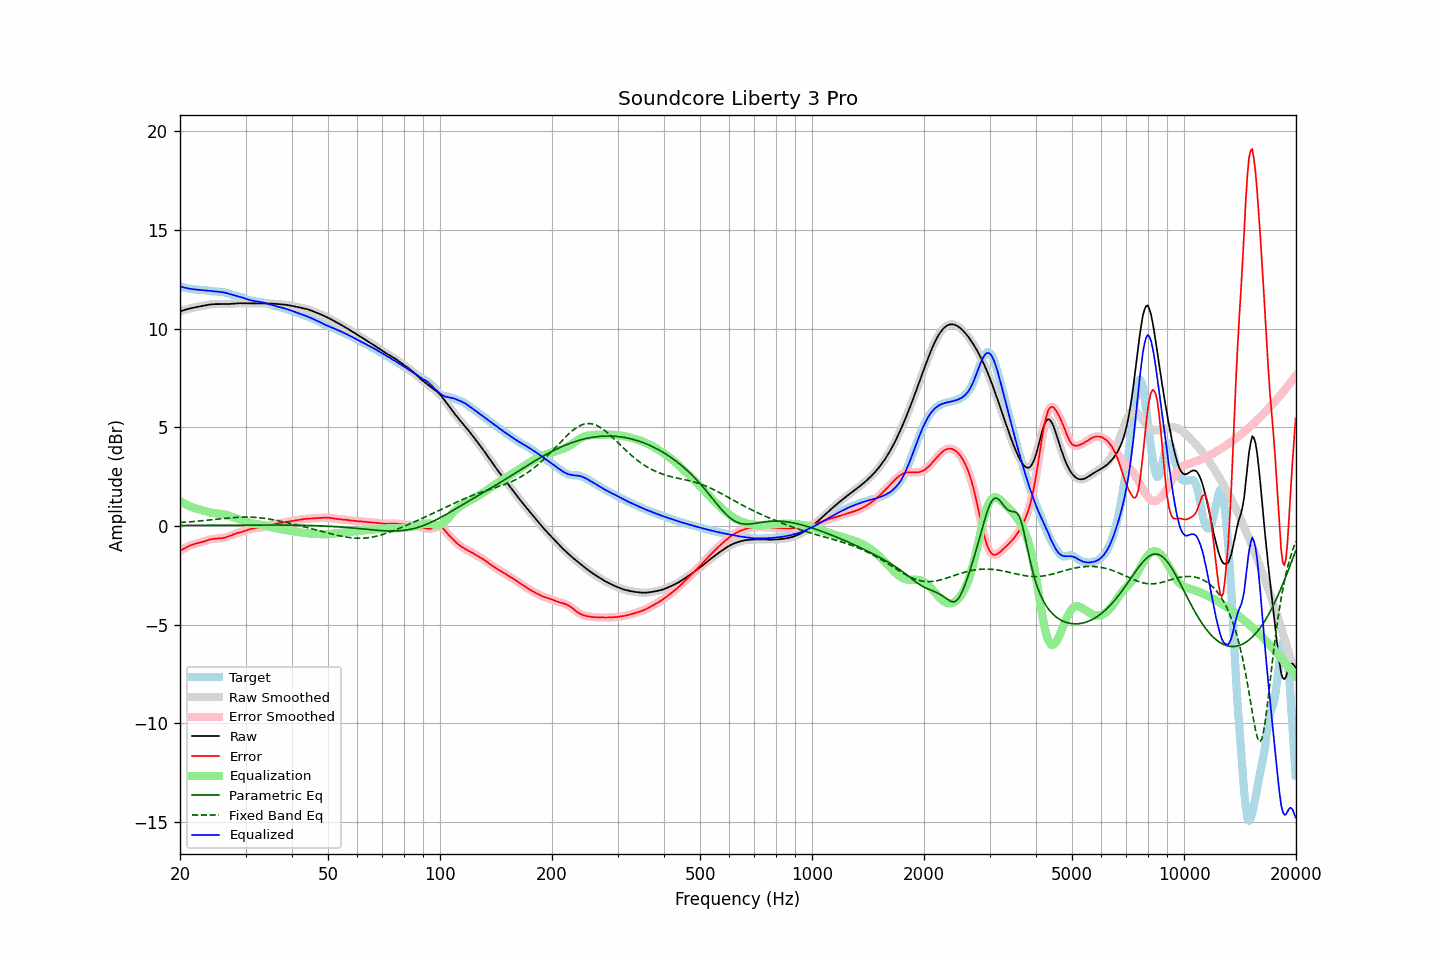

The file beside this chart, header and first rows:
frequency, raw, error, smoothed, error_smoothed, equalization, parametric_eq, fixed_band_eq, equalized_raw, equalized_smoothed, target
20.00, 10.87, -1.26, 10.87, -1.26, 1.26, 0.03, 0.18, 12.14, 12.14, 12.14
20.20, 10.90, -1.22, 10.90, -1.22, 1.21, 0.03, 0.18, 12.12, 12.12, 12.12
20.40, 10.93, -1.17, 10.93, -1.17, 1.17, 0.03, 0.19, 12.10, 12.10, 12.10
20.61, 10.96, -1.12, 10.96, -1.12, 1.12, 0.03, 0.19, 12.08, 12.08, 12.08
20.81, 10.98, -1.08, 10.98, -1.08, 1.08, 0.03, 0.20, 12.06, 12.06, 12.06
21.02, 11.00, -1.04, 11.00, -1.04, 1.04, 0.03, 0.21, 12.04, 12.04, 12.04
21.23, 11.02, -1.00, 11.02, -1.00, 1.00, 0.03, 0.21, 12.03, 12.03, 12.02
21.44, 11.04, -0.97, 11.04, -0.97, 0.97, 0.03, 0.22, 12.01, 12.01, 12.01
21.66, 11.06, -0.94, 11.06, -0.94, 0.94, 0.03, 0.23, 12.00, 12.00, 12.00
21.87, 11.08, -0.91, 11.08, -0.91, 0.91, 0.03, 0.23, 11.99, 11.99, 11.99
22.09, 11.09, -0.89, 11.09, -0.89, 0.89, 0.03, 0.24, 11.98, 11.98, 11.98
22.31, 11.11, -0.87, 11.11, -0.87, 0.87, 0.03, 0.25, 11.98, 11.98, 11.98
22.54, 11.12, -0.85, 11.12, -0.85, 0.84, 0.03, 0.25, 11.97, 11.97, 11.97
22.76, 11.14, -0.83, 11.14, -0.83, 0.82, 0.03, 0.26, 11.96, 11.96, 11.97
22.99, 11.16, -0.80, 11.16, -0.80, 0.80, 0.04, 0.27, 11.95, 11.95, 11.96
23.22, 11.17, -0.78, 11.17, -0.78, 0.77, 0.04, 0.28, 11.95, 11.95, 11.95
23.45, 11.19, -0.75, 11.19, -0.75, 0.75, 0.04, 0.29, 11.94, 11.94, 11.94
23.69, 11.20, -0.72, 11.20, -0.72, 0.72, 0.04, 0.29, 11.93, 11.93, 11.93
23.92, 11.22, -0.70, 11.22, -0.70, 0.70, 0.04, 0.30, 11.92, 11.92, 11.91
24.16, 11.23, -0.68, 11.23, -0.68, 0.68, 0.04, 0.31, 11.91, 11.91, 11.90
24.40, 11.24, -0.66, 11.24, -0.66, 0.67, 0.04, 0.32, 11.90, 11.90, 11.89
24.65, 11.24, -0.65, 11.24, -0.65, 0.65, 0.04, 0.33, 11.89, 11.89, 11.89
24.89, 11.24, -0.64, 11.24, -0.64, 0.64, 0.04, 0.34, 11.89, 11.89, 11.88
25.14, 11.25, -0.63, 11.25, -0.63, 0.64, 0.04, 0.35, 11.88, 11.88, 11.88
25.39, 11.24, -0.63, 11.24, -0.63, 0.63, 0.04, 0.36, 11.87, 11.87, 11.87
25.65, 11.24, -0.63, 11.24, -0.63, 0.62, 0.04, 0.36, 11.86, 11.87, 11.87
25.91, 11.24, -0.62, 11.24, -0.62, 0.61, 0.04, 0.37, 11.85, 11.85, 11.86
26.16, 11.24, -0.61, 11.24, -0.60, 0.60, 0.04, 0.38, 11.84, 11.84, 11.85
26.43, 11.24, -0.59, 11.24, -0.59, 0.58, 0.04, 0.39, 11.82, 11.82, 11.83
26.69, 11.25, -0.56, 11.25, -0.56, 0.56, 0.04, 0.40, 11.80, 11.80, 11.81
26.96, 11.25, -0.53, 11.25, -0.53, 0.53, 0.04, 0.41, 11.78, 11.78, 11.78
27.23, 11.26, -0.50, 11.26, -0.50, 0.50, 0.04, 0.41, 11.76, 11.76, 11.76
27.50, 11.26, -0.47, 11.26, -0.47, 0.47, 0.04, 0.42, 11.73, 11.73, 11.73
27.77, 11.27, -0.43, 11.27, -0.43, 0.44, 0.04, 0.43, 11.71, 11.71, 11.70
28.05, 11.28, -0.40, 11.28, -0.40, 0.41, 0.05, 0.43, 11.69, 11.69, 11.68
28.33, 11.28, -0.38, 11.28, -0.38, 0.38, 0.05, 0.44, 11.67, 11.67, 11.66
28.62, 11.29, -0.35, 11.29, -0.35, 0.36, 0.05, 0.44, 11.64, 11.64, 11.64
28.90, 11.29, -0.33, 11.29, -0.33, 0.33, 0.05, 0.45, 11.62, 11.62, 11.62
29.19, 11.29, -0.31, 11.29, -0.31, 0.31, 0.05, 0.45, 11.59, 11.59, 11.60
29.48, 11.29, -0.29, 11.29, -0.29, 0.28, 0.05, 0.45, 11.57, 11.57, 11.57
29.78, 11.29, -0.26, 11.29, -0.26, 0.25, 0.05, 0.45, 11.54, 11.54, 11.54
30.08, 11.28, -0.23, 11.28, -0.23, 0.23, 0.05, 0.45, 11.51, 11.51, 11.52
30.38, 11.28, -0.20, 11.28, -0.20, 0.20, 0.05, 0.45, 11.48, 11.48, 11.48
30.68, 11.28, -0.17, 11.28, -0.17, 0.18, 0.05, 0.45, 11.46, 11.46, 11.46
30.99, 11.28, -0.15, 11.28, -0.15, 0.15, 0.05, 0.45, 11.44, 11.44, 11.43
31.30, 11.29, -0.13, 11.29, -0.13, 0.13, 0.05, 0.45, 11.42, 11.42, 11.41
31.61, 11.29, -0.11, 11.29, -0.11, 0.12, 0.05, 0.44, 11.41, 11.40, 11.40
31.93, 11.29, -0.10, 11.29, -0.10, 0.11, 0.05, 0.44, 11.39, 11.39, 11.39
32.24, 11.28, -0.09, 11.28, -0.09, 0.09, 0.05, 0.43, 11.38, 11.38, 11.38
32.57, 11.28, -0.09, 11.28, -0.09, 0.08, 0.05, 0.42, 11.37, 11.37, 11.37
32.89, 11.28, -0.08, 11.28, -0.08, 0.07, 0.05, 0.42, 11.35, 11.35, 11.36
33.22, 11.28, -0.06, 11.28, -0.06, 0.06, 0.05, 0.41, 11.34, 11.34, 11.35
33.55, 11.28, -0.05, 11.28, -0.05, 0.04, 0.05, 0.40, 11.32, 11.32, 11.33
33.89, 11.28, -0.02, 11.28, -0.02, 0.02, 0.05, 0.38, 11.30, 11.30, 11.31
34.23, 11.28, 0.00, 11.28, 0.00, -0.00, 0.05, 0.37, 11.28, 11.28, 11.28
34.57, 11.28, 0.03, 11.28, 0.03, -0.03, 0.05, 0.36, 11.26, 11.26, 11.25
34.92, 11.28, 0.06, 11.28, 0.06, -0.05, 0.05, 0.35, 11.23, 11.23, 11.22
35.27, 11.28, 0.08, 11.27, 0.08, -0.07, 0.05, 0.33, 11.21, 11.21, 11.20
35.62, 11.27, 0.09, 11.27, 0.09, -0.09, 0.05, 0.32, 11.18, 11.18, 11.17
35.97, 11.26, 0.11, 11.26, 0.11, -0.10, 0.05, 0.30, 11.16, 11.16, 11.15
... 635 more rows
